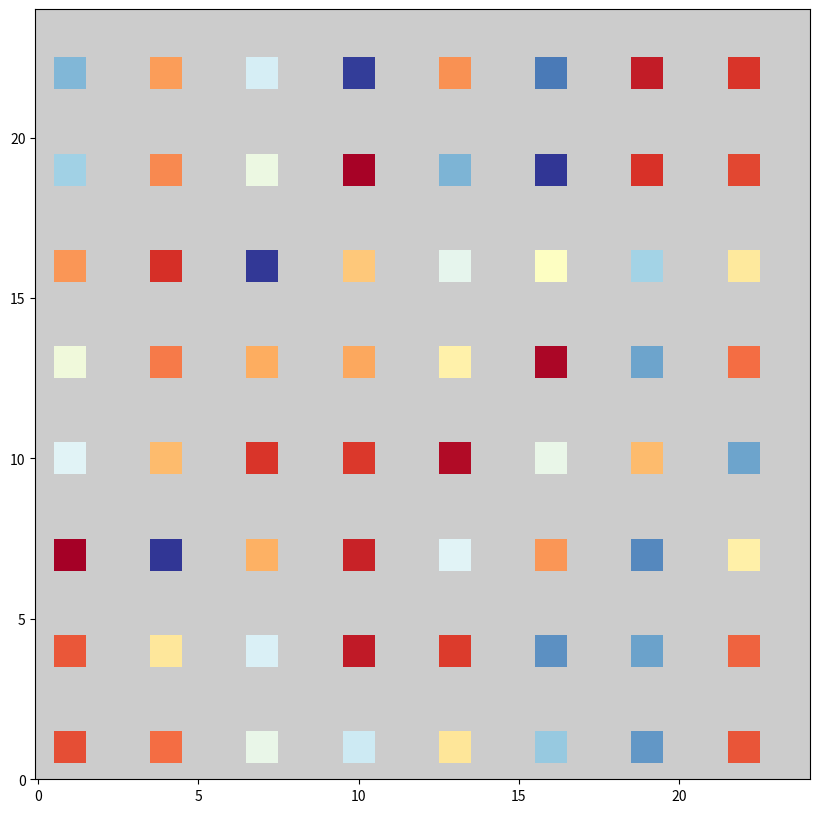

Recreate this plot in Python. (Note: this script raises an exception after producing the figure.)
import pandas as pd
import numpy as np
import numpy.ma as ma
import matplotlib.pyplot as plt

msize=25
rrange=int(msize**0.5)
jump=3
start=int(jump/2)

X,Y=np.meshgrid(range(0,msize),range(0,msize))
dat=np.random.rand(msize,msize)*rrange

msk=np.zeros_like(dat)
msk[start::jump,start::jump].fill(1)
mdat=msk*dat
mdat[mdat==0]=np.nan
mmdat = ma.masked_where(np.isnan(mdat),mdat)

fargs={ 'edgecolor': 'w',
        'facecolor': 'w',
        'frameon': True,
        }

fig, ax = plt.subplots(figsize=(10,10),**fargs)
ax.axis('equal')

cmap = plt.get_cmap('RdYlBu')
cmap.set_bad(color='#cccccc', alpha=1.)

plot = ax.pcolormesh(X,Y,mmdat,cmap=cmap)

ax.set_ylim(0,msize-1)
ax.set_xlim(0,msize-1)

fargs['bbox_inches']='tight'

fig.savefig("masked100.png",dpi=100,**fargs)
fig.set_size_inches(10,8)
fig.colorbar(plot)
fig.savefig("masked101.png",dpi=100,**fargs)
